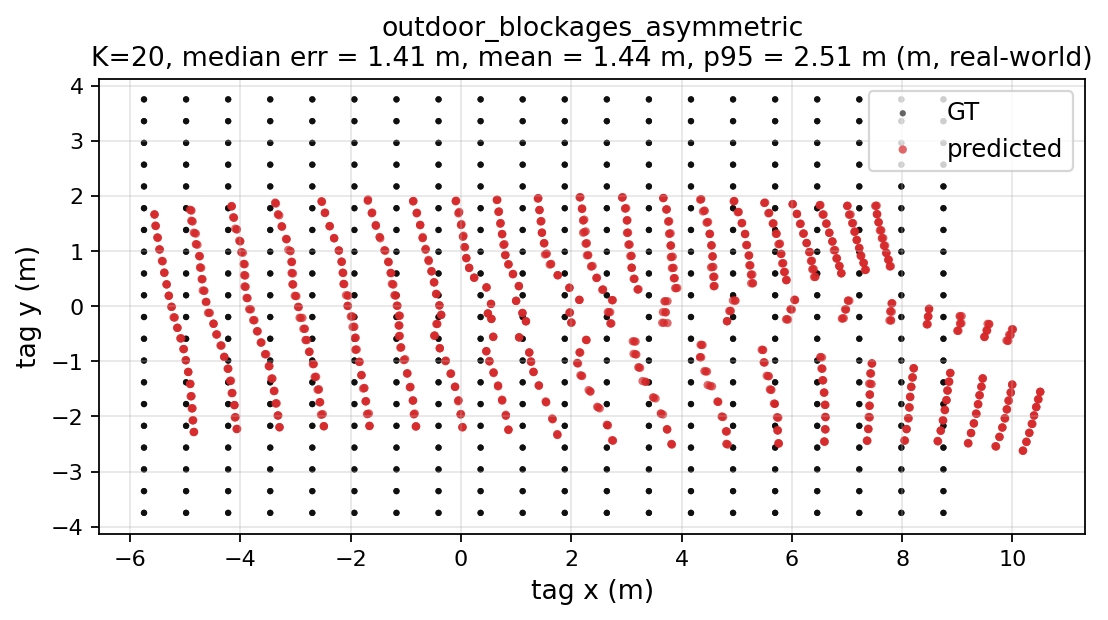

The data file committed next to this chart (first rows):
gt_x, gt_y, pred_x, pred_y, err_m
-5.75, -3.75, -4.84, -2.28, 1.728
-5.75, -3.75, -4.847, -2.283, 1.723
-5.75, -3.75, -4.85, -2.285, 1.72
-4.987, -3.75, -4.072, -2.229, 1.775
-4.987, -3.75, -4.059, -2.225, 1.785
-4.987, -3.75, -4.068, -2.229, 1.777
-4.224, -3.75, -3.295, -2.196, 1.81
-4.224, -3.75, -3.292, -2.196, 1.812
-4.224, -3.75, -3.29, -2.197, 1.812
-3.461, -3.75, -2.489, -2.179, 1.848
-3.461, -3.75, -2.489, -2.178, 1.848
-3.461, -3.75, -2.486, -2.178, 1.85
-2.697, -3.75, -1.662, -2.173, 1.886
-2.697, -3.75, -1.661, -2.174, 1.886
-2.697, -3.75, -1.657, -2.17, 1.892
-1.934, -3.75, -0.8150, -2.18, 1.928
-1.934, -3.75, -0.8233, -2.184, 1.92
-1.934, -3.75, -0.8142, -2.181, 1.928
-1.171, -3.75, 0.0219, -2.2, 1.956
-1.171, -3.75, 0.0294, -2.196, 1.964
-1.171, -3.75, 0.0279, -2.193, 1.965
-0.4079, -3.75, 0.8608, -2.246, 1.967
-0.4079, -3.75, 0.8578, -2.24, 1.97
-0.4079, -3.75, 0.8610, -2.239, 1.973
0.3553, -3.75, 1.746, -2.32, 1.994
0.3553, -3.75, 1.749, -2.333, 1.988
0.3553, -3.75, 1.748, -2.337, 1.984
1.118, -3.75, 2.755, -2.437, 2.098
1.118, -3.75, 2.738, -2.432, 2.088
1.118, -3.75, 2.755, -2.44, 2.096
1.882, -3.75, 3.819, -2.506, 2.303
1.882, -3.75, 3.815, -2.498, 2.304
1.882, -3.75, 3.825, -2.511, 2.305
2.645, -3.75, 4.813, -2.498, 2.504
2.645, -3.75, 4.84, -2.512, 2.52
2.645, -3.75, 4.819, -2.501, 2.508
3.408, -3.75, 5.766, -2.494, 2.672
3.408, -3.75, 5.755, -2.485, 2.667
3.408, -3.75, 5.761, -2.49, 2.67
4.171, -3.75, 6.585, -2.453, 2.74
4.171, -3.75, 6.598, -2.461, 2.748
4.171, -3.75, 6.592, -2.455, 2.746
4.934, -3.75, 7.362, -2.439, 2.759
4.934, -3.75, 7.364, -2.44, 2.76
4.934, -3.75, 7.372, -2.442, 2.766
5.697, -3.75, 8.054, -2.44, 2.697
5.697, -3.75, 8.043, -2.438, 2.687
5.697, -3.75, 8.043, -2.436, 2.689
6.46, -3.75, 8.652, -2.451, 2.548
6.46, -3.75, 8.643, -2.445, 2.543
6.46, -3.75, 8.648, -2.451, 2.544
7.224, -3.75, 9.204, -2.487, 2.349
7.224, -3.75, 9.195, -2.483, 2.343
7.224, -3.75, 9.198, -2.49, 2.342
7.987, -3.75, 9.707, -2.544, 2.101
7.987, -3.75, 9.701, -2.546, 2.095
7.987, -3.75, 9.692, -2.54, 2.091
8.75, -3.75, 10.19, -2.624, 1.83
8.75, -3.75, 10.19, -2.619, 1.835
8.75, -3.75, 10.19, -2.623, 1.828
... 1,140 more rows
